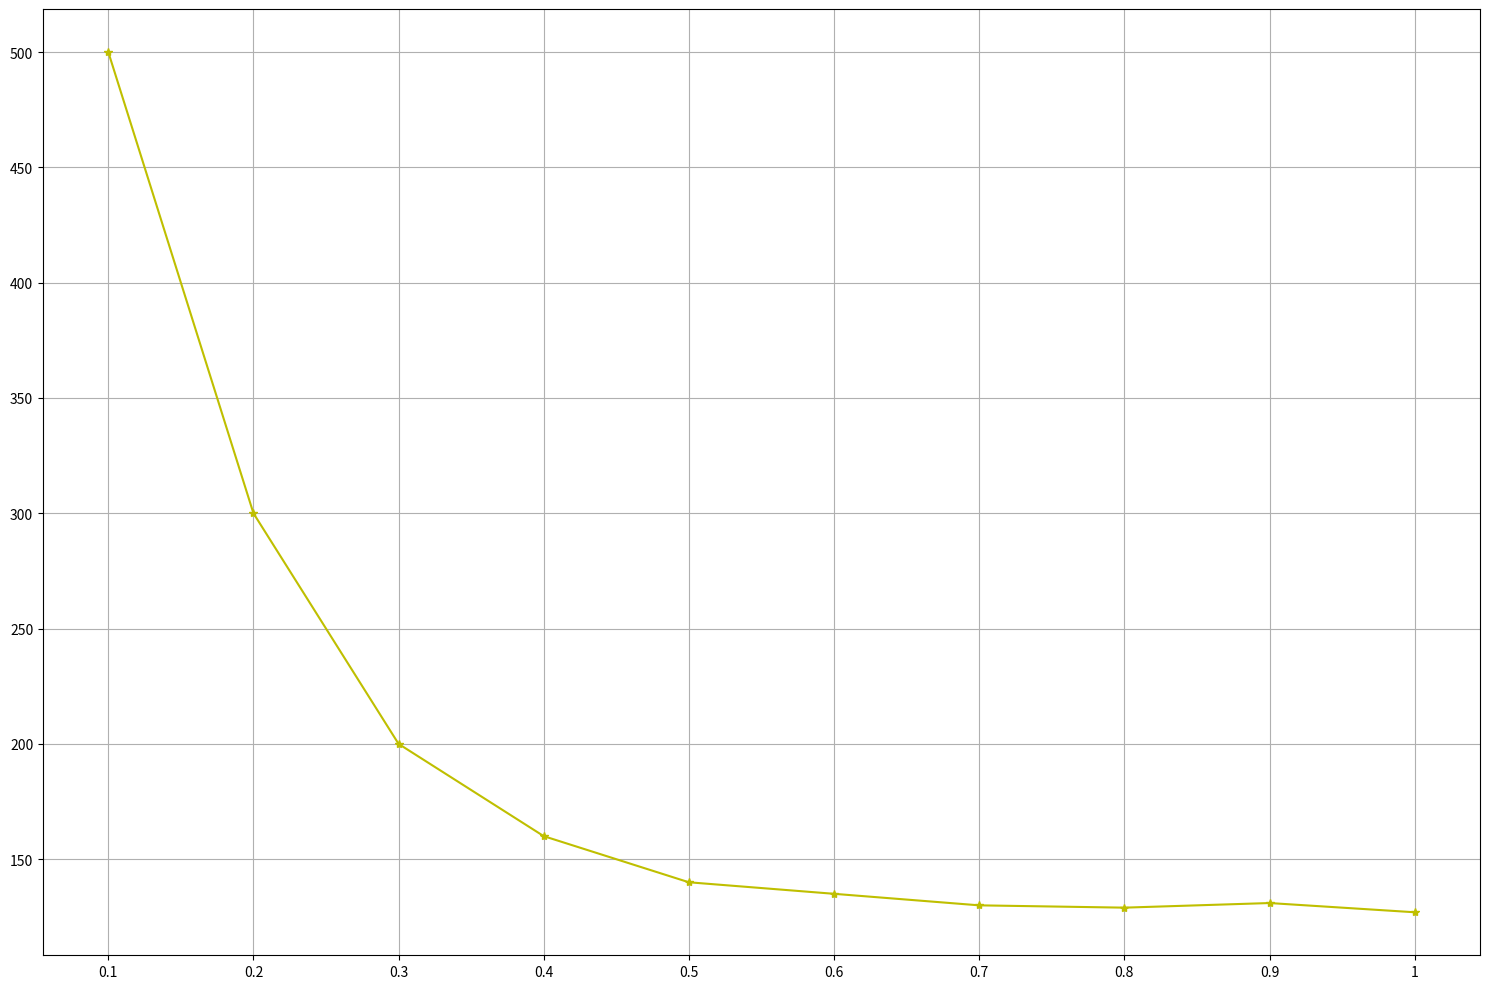

Write Python code to recreate this figure.
import matplotlib

matplotlib.use('Agg')

import numpy as np

import pandas as pd

#关于import这些玩意，请使用 sudo apt install python-XXX

import matplotlib.pyplot as plt

from matplotlib import mlab

from matplotlib import rcParams

data=[500,300,200,160,140,135,130,129,131,127]

rn=['0.1','0.2','0.3','0.4','0.5','0.6','0.7','0.8','0.9','1']

#vbar1=[8201,6701,7178,6344,7448,8167,6442,6116,6923,10825]

#vbar2=[4,6,9,2,7,8,10,8,12,6]

fig, ax1 = plt.subplots(figsize=(15,10))

x=np.arange(len(rn))

#y=np.array(list(vbar1))

#w=np.array(list(vbar2))

xticks1=list(rn)

#条形图

#plt.bar(x[0:6],y[0:6],width = 0.45,align='center',color = 'gray',alpha=0.9)

#plt.bar(x[6:],y[6:],width = 0.45,align='center',color = 'c',alpha=0.9)

#上面这两条语句，是用来设置条形图的颜色的，前6条柱子是gray色，而后四条是蓝绿色

#plt.bar(x,y,width = 0.45,label='female',align='center',color = 'c',alpha=0.9)

#plt.bar(x,w,bottom=vbar1,label='male',tick_label=vbar1,width = 0.45,align='center',color = 'y',alpha=0.9)

#看我斜体数据，就是关键了

plt.xticks(x,xticks1,size='medium')
plt.grid()

#折线图


z=np.array(list(data))

ax1.plot(x,z,c='y',marker='*')

#打印折线图的数据

#for a,b in zip(x,z):
   #plt.text(a, b, '%s' % b, ha='center', va= 'bottom',fontsize=10)

plt.tight_layout()
#保存成图片

plt.savefig("time.png",format='png')


